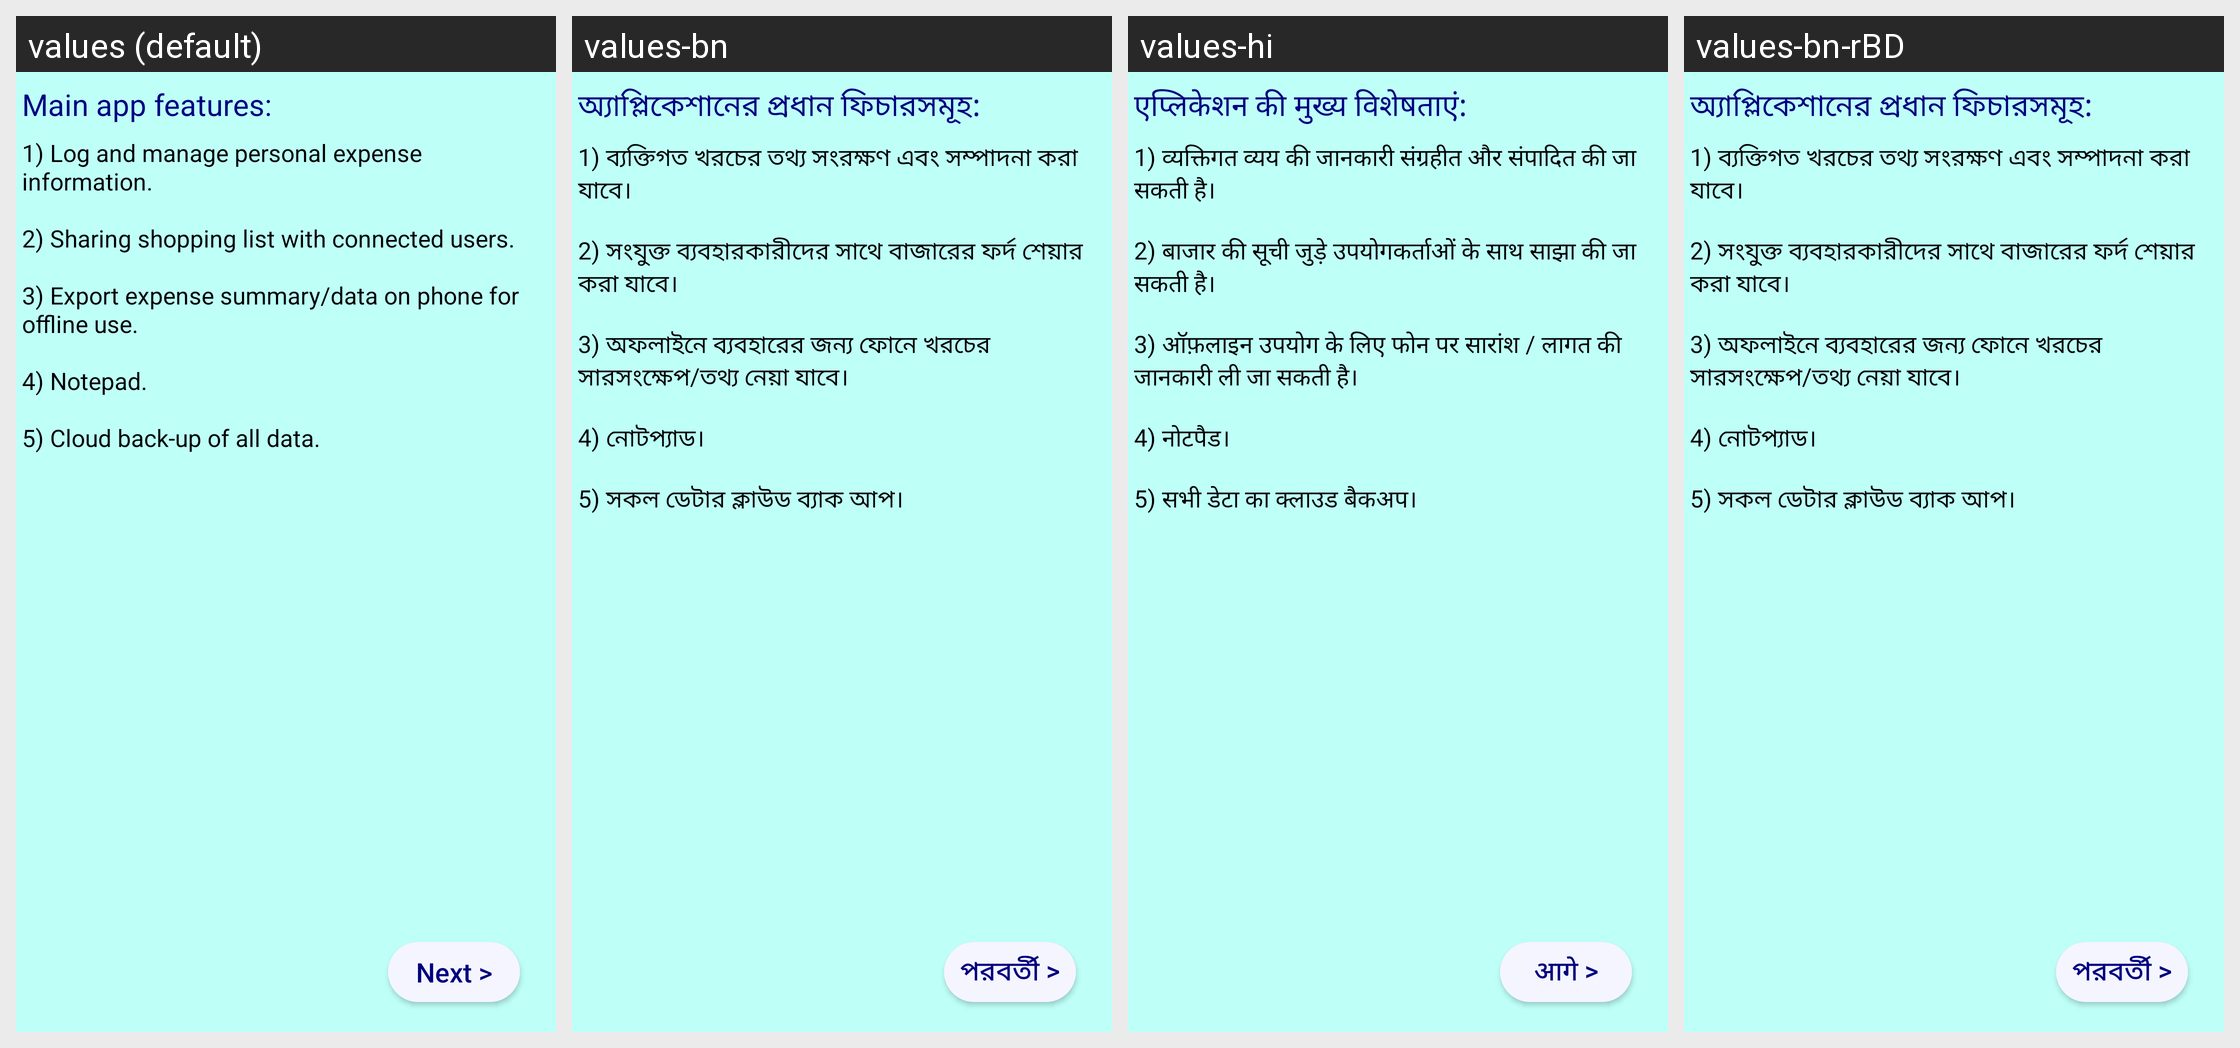

Translations of the strings shown on this Android screen, per locale in the grid:
Android screen res/layout/fragment_app_features.xml rendered under 4 locales, left to right: values (default), values-bn, values-hi, values-bn-rBD. Device: Nexus 5 (rendered at 1080×1920; each locale shown at half size, 540×960, under a caption strip naming it); theme AppTheme.
Strings drawn on this screen, with the default value and each locale's value (text and hints the layout hard-codes, and strings that could not be matched under every locale, appear in the picture but are not listed):

app_features_title
  values: Main app features:
  values-bn: অ্যাপ্লিকেশানের প্রধান ফিচারসমূহ:
  values-hi: एप्लिकेशन की मुख्य विशेषताएं:
  values-bn-rBD: অ্যাপ্লিকেশানের প্রধান ফিচারসমূহ:  [from values-bn]

app_features_text
  values: 1) Log and manage personal expense information.
      
      2) Sharing shopping list with connected users.
      
      3) Export expense summary/data on phone for offline use.
      
      4) Notepad.
      
      5) Cloud back-up of all data.
  values-bn: 1) ব্যক্তিগত খরচের তথ্য সংরক্ষণ এবং সম্পাদনা করা যাবে।
      
      2) সংযুক্ত ব্যবহারকারীদের সাথে বাজারের ফর্দ শেয়ার করা যাবে।
      
      3) অফলাইনে ব্যবহারের জন্য ফোনে খরচের সারসংক্ষেপ/তথ্য নেয়া যাবে।
      
      4) নোটপ্যাড।
      
      5) সকল ডেটার ক্লাউড ব্যাক আপ।
  values-hi: 1) व्यक्तिगत व्यय की जानकारी संग्रहीत और संपादित की जा सकती है।
      
      2) बाजार की सूची जुड़े उपयोगकर्ताओं के साथ साझा की जा सकती है।
      
      3) ऑफ़लाइन उपयोग के लिए फोन पर सारांश / लागत की जानकारी ली जा सकती है।
      
      4) नोटपैड।
      
      5) सभी डेटा का क्लाउड बैकअप।
  values-bn-rBD: 1) ব্যক্তিগত খরচের তথ্য সংরক্ষণ এবং সম্পাদনা করা যাবে।
      
      2) সংযুক্ত ব্যবহারকারীদের সাথে বাজারের ফর্দ শেয়ার করা যাবে।
      
      3) অফলাইনে ব্যবহারের জন্য ফোনে খরচের সারসংক্ষেপ/তথ্য নেয়া যাবে।
      
      4) নোটপ্যাড।
      
      5) সকল ডেটার ক্লাউড ব্যাক আপ।  [from values-bn]

next_text
  values: Next >
  values-bn: পরবর্তী >
  values-hi: आगे >
  values-bn-rBD: পরবর্তী >  [from values-bn]
